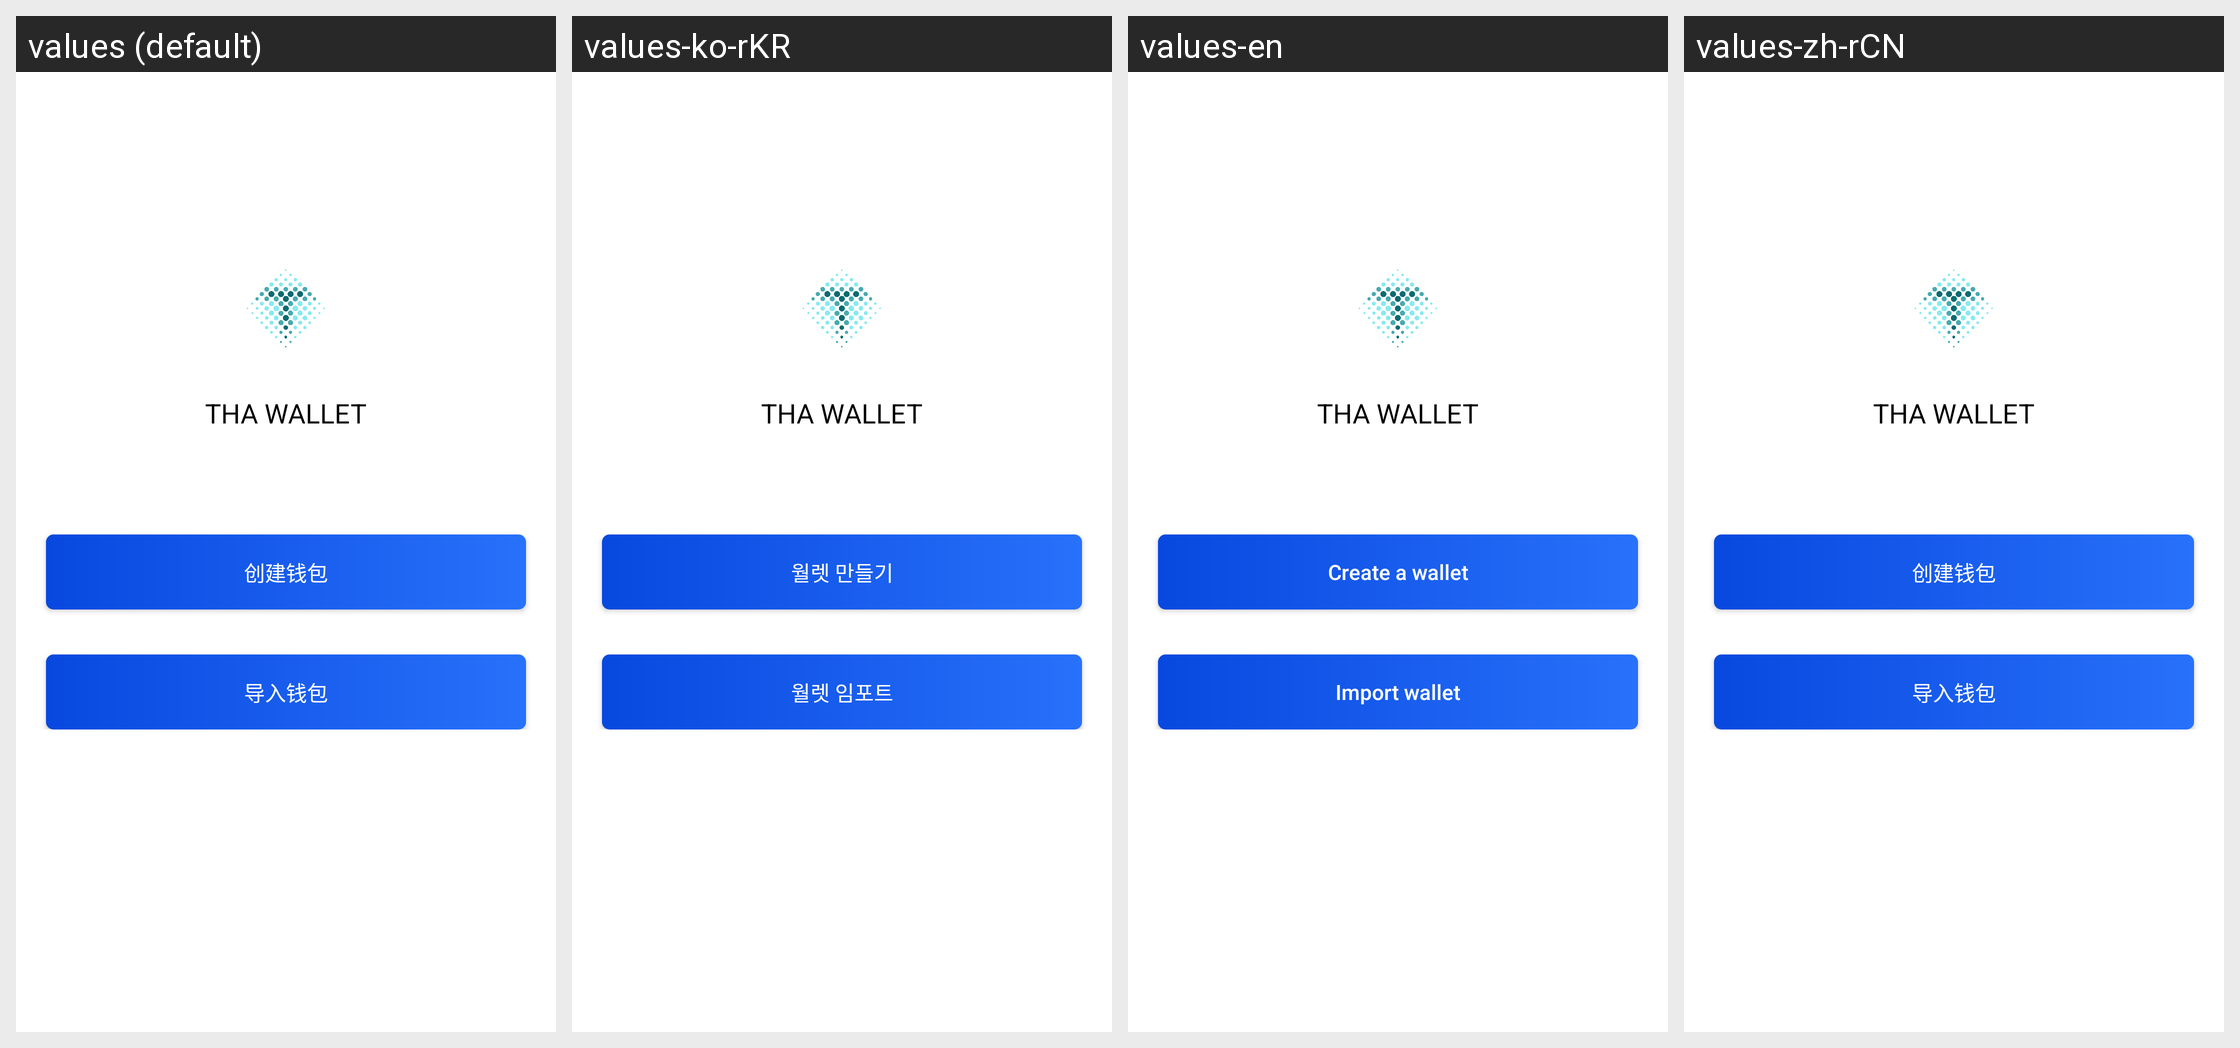

This grid shows one Android layout under several languages. Give, for every string resource on the screen, its name, the default text and each shown locale's text.
Android screen res/layout/activity_into_main_before.xml rendered under 4 locales, left to right: values (default), values-ko-rKR, values-en, values-zh-rCN. Device: Nexus 5 (rendered at 1080×1920; each locale shown at half size, 540×960, under a caption strip naming it); theme AppTheme.NoActionBar.
Other locales in the repository, not shown: values-zh-rHK, values-zh-rTW.
Strings drawn on this screen, with the default value and each locale's value (text and hints the layout hard-codes, and strings that could not be matched under every locale, appear in the picture but are not listed):

create_wallet
  values: 创建钱包
  values-ko-rKR: 월렛 만들기
  values-en: Create a wallet
  values-zh-rCN: 创建钱包

put_wallet
  values: 导入钱包
  values-ko-rKR: 월렛 임포트
  values-en: Import wallet
  values-zh-rCN: 导入钱包
